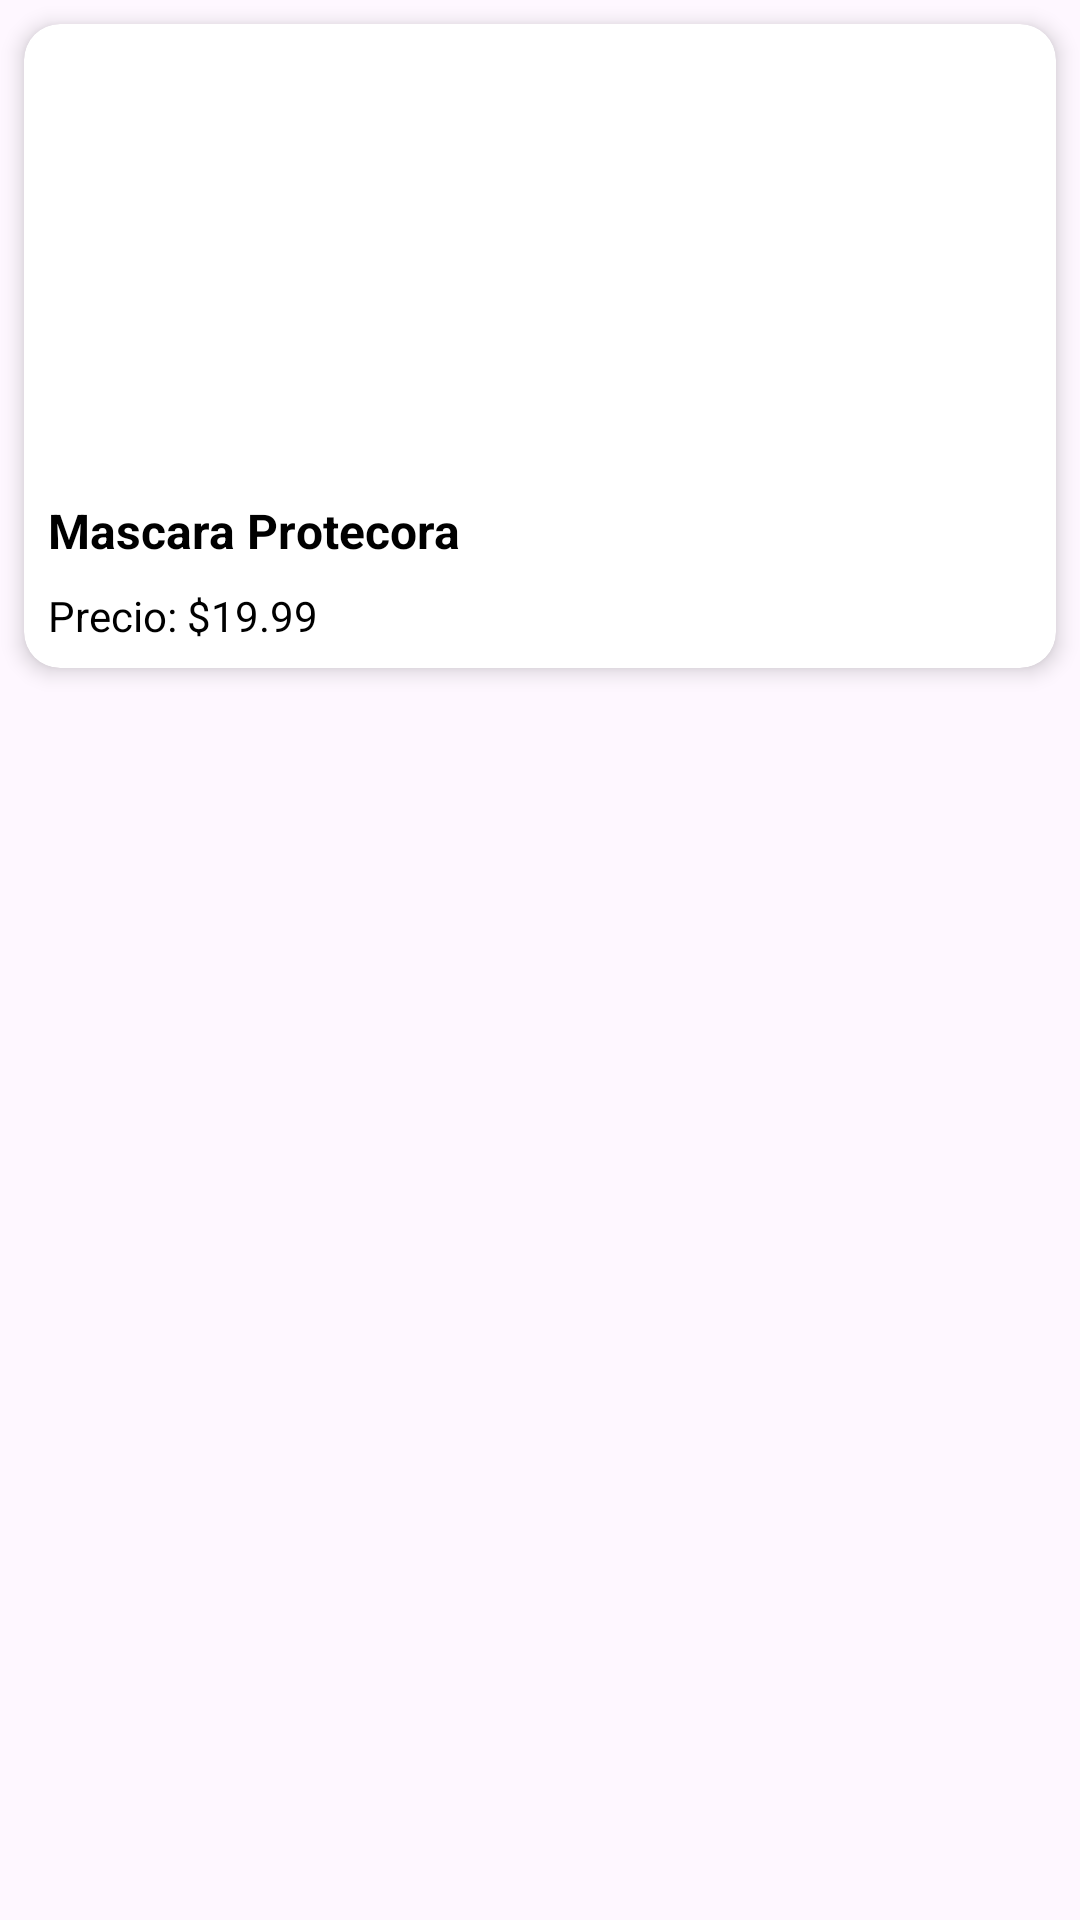

The Android layout XML behind this screen, and the referenced resources:
<!-- AndroidManifest.xml: application theme Theme.BeautyWaveAdmin -->
<!-- res/layout/products_view.xml -->
<?xml version="1.0" encoding="utf-8"?>
<androidx.constraintlayout.widget.ConstraintLayout xmlns:android="http://schemas.android.com/apk/res/android"
    xmlns:app="http://schemas.android.com/apk/res-auto"
    xmlns:tools="http://schemas.android.com/tools"
    android:layout_width="match_parent"
    android:layout_height="wrap_content">

    <androidx.cardview.widget.CardView
        android:id="@+id/cardProduct"
        android:layout_width="match_parent"
        android:layout_height="wrap_content"
        android:layout_margin="8dp"
        app:cardBackgroundColor="@color/white"
        app:cardCornerRadius="12dp"
        app:cardElevation="4dp"
        app:layout_constraintEnd_toEndOf="parent"
        app:layout_constraintStart_toStartOf="parent"
        app:layout_constraintTop_toTopOf="parent">

        <LinearLayout
            android:layout_width="match_parent"
            android:layout_height="wrap_content"
            android:orientation="vertical">

            <ImageView
                android:id="@+id/productImage"
                android:layout_width="match_parent"
                android:layout_height="150dp"
                android:scaleType="centerInside" />

            <TextView
                android:id="@+id/productName"
                android:layout_width="match_parent"
                android:layout_height="wrap_content"
                android:padding="8dp"
                android:singleLine="true"
                android:text="Mascara Protecora"
                android:textColor="@color/black"
                android:textSize="16sp"
                android:textStyle="bold" />

            <TextView
                android:id="@+id/currentPrice"
                android:layout_width="match_parent"
                android:layout_height="wrap_content"
                android:layout_marginBottom="8dp"
                android:paddingStart="8dp"
                android:paddingEnd="8dp"
                android:text="Precio: $19.99"
                android:textColor="@color/black"
                android:textSize="14sp" />

            <TextView
                android:id="@+id/previousPrice"
                android:layout_width="match_parent"
                android:layout_height="wrap_content"
                android:layout_marginBottom="8dp"
                android:paddingStart="8dp"
                android:paddingEnd="8dp"
                android:text="Precio Anterior: $29.99"
                android:textColor="@color/red"
                android:textSize="14sp"
                android:visibility="gone" />

        </LinearLayout>
    </androidx.cardview.widget.CardView>

</androidx.constraintlayout.widget.ConstraintLayout>
<!-- resources referenced by this layout -->
<resources>
  <color name="black">#FF000000</color>
  <color name="red">#EC0505</color>
  <color name="white">#FFFFFFFF</color>
  <style name="Theme.BeautyWaveAdmin" parent="Base.Theme.BeautyWaveAdmin" />
  <style name="Base.Theme.BeautyWaveAdmin" parent="Theme.Material3.DayNight.NoActionBar">
          
          
      </style>
</resources>
